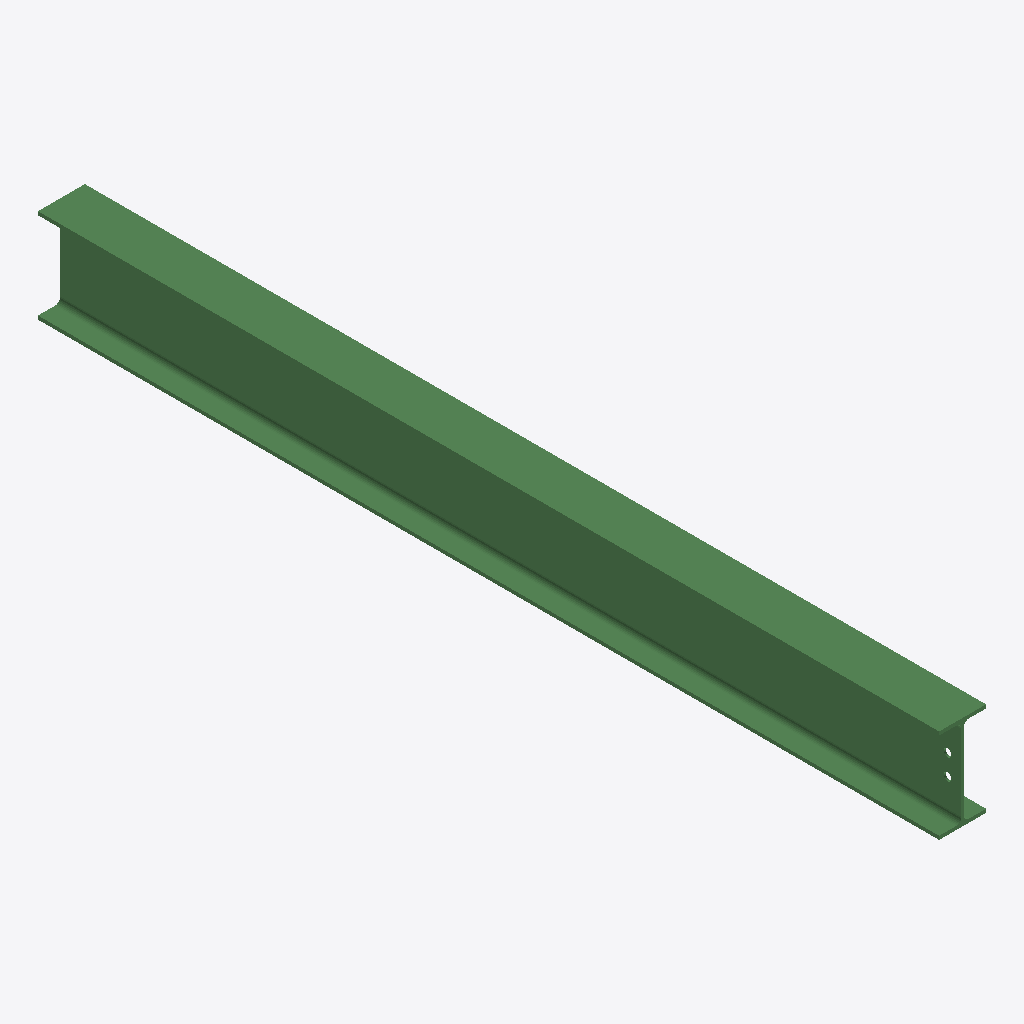
Isometric view of an IFC building model (IFC-SPF (STEP), schema IFC2X3, length unit millimetre), seen from the south-west, elements coloured by IFC class: 1 beam (green).
Extent 0.1 m × 2.6 m × 0.3 m (x, y, z). Storeys (1): Undefined at 0.00 m. Elements (1): 1 IfcBeam.

HEADER;
FILE_DESCRIPTION(('ViewDefinition[AISC_Steel_Detailing]','Option [BaseQuantities:Off]','Option [GridExport:On]','Option [Assemblies:Off]','Option [Bolts:On]','Option [Rebars:On]','Option [PourObjects:Off]','Option [Welds:On]','Option [SurfaceTreatments:On]','Option [LocationBy:0]','Option [ViewColors:Off]','Option [SectionedSpine:Off]','[2 more]'),'2;1');
FILE_NAME('b_394_Qty_1.ifc','2026-05-16T11:53:05',('GIOVANNIPC\\gcorrea'),('Structural Designer'),'IFC Database version: Work','Tekla Structures 2020 Service Pack 5, IFC Export','');
FILE_SCHEMA(('IFC2X3'));
ENDSEC;
DATA;
#37=IFCPROJECT('2G7ZFDNE16yBDU14FA92Me',#5,'Proyecto',$,$,$,$,(#11),#36);
#39=IFCSITE('2xvEzEinjBTea80yOTcujY',#5,'Obra',$,$,#38,$,$,.ELEMENT.,$,$,$,$,$);
#41=IFCBUILDING('0WY8OJc2D7ZOCzq8MCSx6g',#5,'Undefined',$,$,#40,$,$,.ELEMENT.,$,$,$);
#43=IFCBUILDINGSTOREY('29hdEUCErFze9E_VIAceOd',#5,'Undefined',$,$,#42,$,$,.ELEMENT.,0.0);
#64=IFCBEAM('21BaFi$R52if8XzzWGt9xw',#44,'BEAM','IPE270','IPE270',#47,#63,'ID812e43ec-fdb1-42b2-9221-f7d810dc9efa');
ENDSEC;
